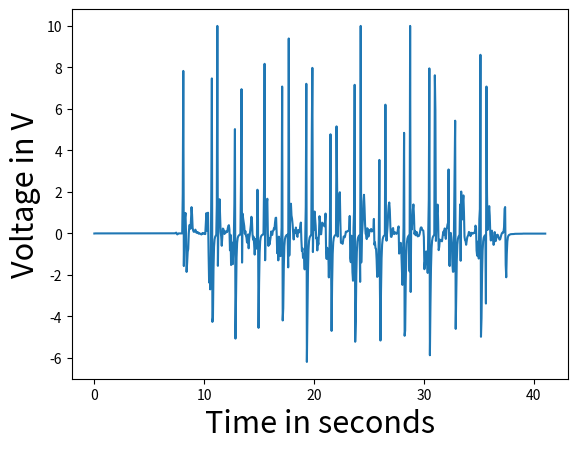

Here is the Python script that generated this plot:
import matplotlib.pyplot as plt
import numpy as np

y = [-0.005, 0, 0, 0, 0, 0, 0, 0, 0, 0, 0, 0, 0, 0, 0, 0, 0, 0, 0, 0, 0, 0, 0, 0.005, 0, 0, -0.005, 0, 0, -0.005, 0, -0.005, 0, 0, 0, 0, 0, 0, 0, 0, 0, 0, 0, 0, 0, 0, 0, 0, 0, 0, 0, 0, 0, 0, 0, 0, 0, 0, 0, 0, 0, 0, 0, 0, 0, 0, 0, 0, 0, 0, 0, 0, 0, 0, 0, 0, 0, 0, 0, 0, 0, 0, 0, 0, 0, 0, 0, 0, 0, 0, 0, 0, 0, 0, 0, 0, 0, 0, 0, 0, 0, 0, 0, 0, 0, 0, 0, 0, 0, 0, 0, 0, 0, 0, 0, 0, 0, 0, 0, 0, 0, 0, 0, -0.005, 0, -0.005, 0, 0, 0, 0, 0, 0.005, 0, 0, 0, 0, 0, 0.005, -0.005, 0, 0, 0, 0, 0, 0, 0, 0.005, 0.01, 0.015, 0.039, -0.015, -0.049, -0.029, 0, 0, 0, 0, 0, 0, 0, 0, 1.89, 7.827, -1.572, 0.205, 0.762, 0.986, 0, -1.855, -1.421, -0.889, -0.752, 0, 0.396, 0.376, 0.225, 0.654, 1.265, 0.903, 0.264, 0.137, 0.078, 0.078, 0.122, 0.181, 0.098, 0.029, 0.068, 0.049, 0.049, -0.015, 0, 0, -0.024, -0.029, -0.054, -0.02, 0.02, -0.015, -0.015, 0.01, 0, -0.034, 0.513, 0.977, 0.132, 0.161, 0.996, -0.908, -2.368, -1.729, -2.695, -1.182, 2.061, 7.466, -4.263, -4.053, -1.709, -0.645, -0.288, -0.166, -0.112, -0.083, 1.353, 9.995, -1.562, 0.459, 0.781, 1.646, 0.908, 0.068, -0.156, -0.596, -0.19, 0.234, 0.205, 0.122, -0.029, 0.049, 0.098, 0.044, 0.078, 0.073, 0.244, 0.356, 0.396, 0.186, -0.815, -0.068, -1.523, -0.64, -0.444, -1.484, -0.806, -0.264, 1.416, 5.024, -5.068, -2.891, -1.152, -0.459, -0.225, -0.142, -0.103, -0.078, -0.063, -0.054, 2.412, 6.948, -1.406, 0.947, 0.713, 0.537, 0.352, -0.01, 0.112, -0.103, -0.195, -0.439, -0.396, -0.049, -0.718, -0.239, -0.078, 0.171, 0.405, 0.801, 0.625, -0.039, -0.298, -0.161, -0.537, -1.021, -0.576, -0.264, -0.732, -0.352, 2.104, 0.679, -4.551, -2.402, -0.928, -0.371, -0.19, -0.122, -0.088, -0.068, -0.059, -0.044, 2.227, 8.169, -1.294, 0.781, 0.532, 1.455, 1.67, -0.024, -0.601, -0.225, -0.532, -0.371, -0.186, 0.093, -0.039, -0.073, 0.112, 0.137, 0.244, 0.2, 0.513, 0.742, 0.757, 0, -0.957, -0.249, -1.299, -0.156, -0.356, -0.386, -1.094, -0.376, 0.293, 7.075, -4.194, -3.604, -1.611, -0.63, -0.288, -0.166, -0.117, -0.083, -0.068, -0.059, -1.636, 9.39, -1.064, 0.337, 1.016, 1.431, 0.864, 0.708, 0.435, 0.029, -0.293, 0.146, 0.044, 0.039, 0.283, 0.044, -0.127, -0.166, 0.161, 0.034, 0.078, 0.146, 0.322, 0.522, -0.322, -0.85, -0.718, -1.182, -1.118, -1.016, -1.733, -0.181, 1.284, 7.207, -6.191, -3.936, -1.846, -0.776, -0.361, -0.205, -0.142, -0.103, -0.083, 4.897, 7.974, -0.898, 0.464, 0.181, 1.055, 0.718, 0.371, -0.244, -0.2, -0.82, -0.386, -0.532, -0.02, 0.83, 0.571, -0.044, -0.039, 0.254, 0.518, 0.449, 0.454, 0.4, 0.342, 0.562, 0.957, -0.908, -1.23, -0.693, -0.903, -0.884, -2.119, -0.708, 0.508, 4.775, -1.182, -4.697, -2.363, -0.996, -0.43, -0.225, -0.146, -0.103, -0.078, -0.063, 5.156, 2.676, -0.156, 0.571, 1.006, 1.846, 1.982, 0.522, -0.454, -0.454, -0.464, -0.503, -0.352, -0.151, -0.142, -0.186, -0.078, 0.083, 0.063, 0.083, 0.112, 0.122, 0.137, 0.161, 0.84, -1.196, -1.387, -0.112, -0.728, -1.875, -2.28, 0.283, 1.157, 7.158, -5.22, -4.258, -2.041, -0.884, -0.4, -0.225, -0.151, -0.107, -0.088, -2.334, 9.995, -1.401, -0.137, 0.181, 0.723, 1.533, 1.86, 1.24, 0.415, -0.02, -0.063, -0.273, 0.249, 0.195, -0.156, -0.054, 0.088, 0.166, 0.132, 0.215, 0.093, 0.112, 0.112, 0.127, 0.698, -0.547, -0.43, -0.718, -0.742, -1.265, -2.095, -2.07, -1.45, -0.063, 3.54, -2.598, -5.161, -2.749, -1.211, -0.542, -0.283, -0.181, -0.127, -0.103, -0.078, 6.201, 0.586, -0.352, 0.015, 0.381, 0.991, 1.343, 1.489, 1.133, 0.337, -0.156, -0.171, -0.078, 0.215, 0.259, 0.005, -0.034, 0.044, 0.049, 0.02, -0.024, 0.005, 0.054, 0.229, 0.337, -0.972, -0.605, -0.566, -0.454, -0.913, -1.719, -2.48, -1.133, 0.283, 4.844, -4.932, -4.673, -2.393, -1.045, -0.479, -0.259, -0.171, -0.122, -0.098, -1.826, 9.995, -2.822, 0.591, 0.19, 0.62, 1.143, 1.396, 0.869, -0.034, 0.122, -0.088, 0.01, 0.068, -0.103, -0.146, -0.122, -0.122, -0.054, 0.063, 0.249, 0.293, 0.273, 0.171, 0.156, 0.137, -0.176, -1.724, -1.372, -1.494, -0.874, -0.874, -1.167, -1.904, 0.103, 1.646, 7.949, -5.869, -3.477, -1.655, -0.718, -0.352, -0.205, -0.142, -0.107, -0.083, 7.617, 5.952, -0.361, 0.547, 1.016, 1.387, 0.61, -0.806, -0.649, -0.298, -0.366, -0.327, -0.347, -0.381, -0.171, 0.01, 0.103, -0.049, 0.239, -0.073, -0.264, 0.195, 0.249, 0.42, 0.508, 3.081, -1.455, -1.572, -0.283, 0.024, -0.195, -0.522, -1.509, -1.851, -1.841, 0.752, 3.12, 5.43, -4.6, -2.813, -1.279, -0.542, -0.264, -0.161, -0.112, -0.088, 1.396, -1.318, 2.017, 0.679, 0.674, 1.538, 1.831, 1.035, -0.156, -0.327, -0.371, -0.547, -0.381, -0.19, -0.127, -0.068, 0.068, 0.049, -0.015, -0.132, -0.024, 0.029, -0.015, -0.01, 0, 0.029, 0.024, 0.078, 0.376, 0.283, -0.82, -1.074, -0.986, -0.386, -1.211, 0.679, 1.172, 8.604, -4.98, -4.077, -1.934, -0.82, -0.371, -0.21, -0.142, -0.103, -0.078, -3.379, 7.075, 1.938, 0.166, 0.557, 0.918, 1.313, 0.845, -0.049, -0.342, 0.098, 0.132, -0.181, -0.327, -0.552, -0.42, 0.063, -0.151, -0.366, -0.195, -0.078, -0.063, -0.088, -0.195, -0.259, -0.303, -0.278, -0.176, -0.073, 0, 0.039, 0.024, 0.068, 0.298, 1.182, 1.27, -1.499, -2.114, -0.981, -0.391, -0.186, -0.112, -0.078, -0.063, -0.049, -0.039, -0.034, -0.034, -0.034, -0.029, -0.029, -0.029, -0.024, -0.02, -0.02, -0.02, -0.02, -0.02, -0.02, -0.015, -0.015, -0.015, -0.015, -0.015, -0.015, -0.015, -0.015, -0.01, -0.01, -0.01, -0.01, -0.01, -0.01, -0.01, -0.01, -0.01, -0.01, -0.01, -0.01, -0.01, -0.01, -0.01, -0.01, -0.01, -0.01, -0.01, -0.01, -0.01, -0.01, -0.01, -0.01, -0.01, -0.01, -0.01, -0.01, -0.01, -0.005, -0.01, -0.005, -0.01, -0.01, -0.01, -0.005, -0.01, -0.01, -0.005, -0.01, -0.01, -0.01]

x = np.linspace(0, 41.05, 822)

plt.plot(x, y)
plt.xlabel("Time in seconds",fontsize=22)
plt.ylabel("Voltage in V",fontsize=22)
plt.show()
